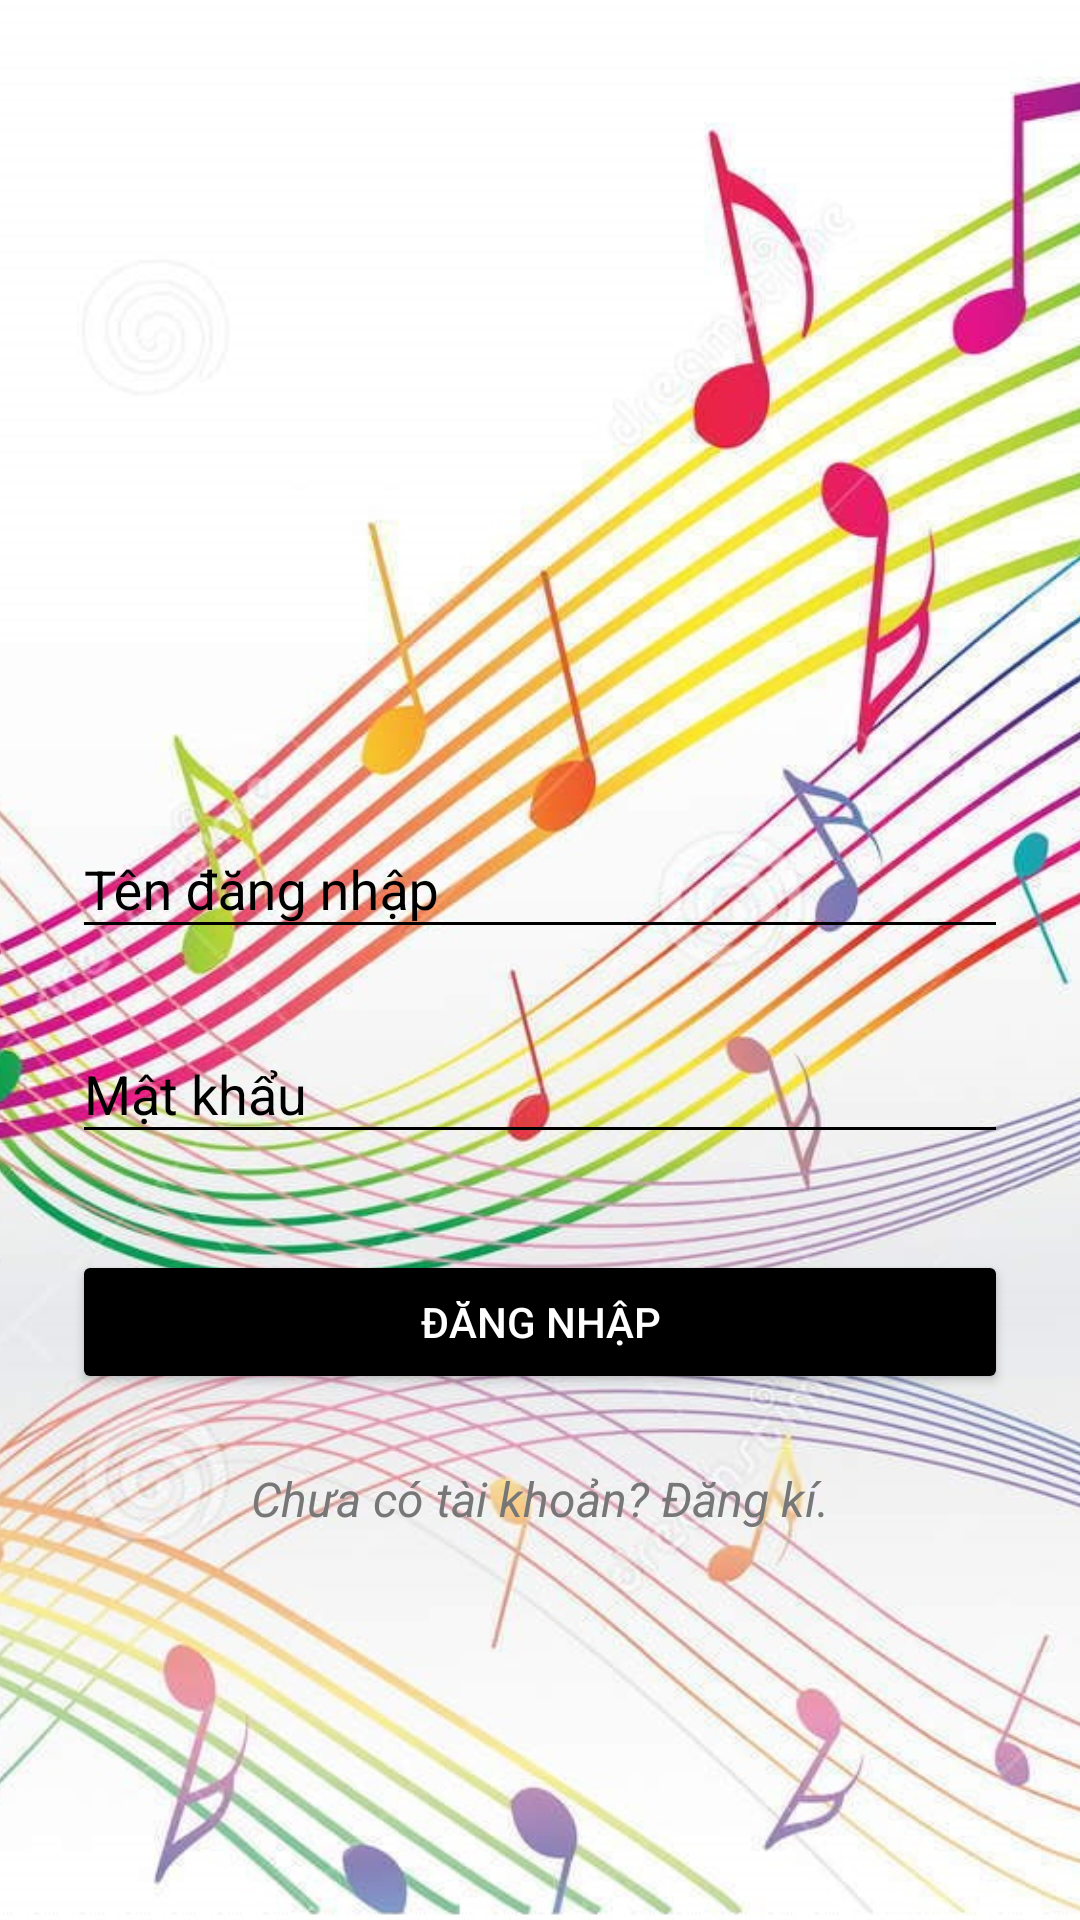

Android layout source for this screen:
<!-- AndroidManifest.xml: activity theme AppTheme.Dark -->
<!-- res/layout/activity_login.xml -->
<?xml version="1.0" encoding="utf-8"?>
<RelativeLayout xmlns:android="http://schemas.android.com/apk/res/android"
    android:layout_width="fill_parent"
    android:layout_height="fill_parent">

    <ImageView
        android:id="@+id/img"
        android:layout_width="match_parent"
        android:layout_height="match_parent"
        android:contentDescription="@null"
        android:scaleType="centerCrop"
        android:src="@drawable/background_music"/>

    <ScrollView
        android:layout_width="fill_parent"
        android:layout_height="fill_parent"
        android:fitsSystemWindows="true">

        <LinearLayout
            android:layout_width="match_parent"
            android:layout_height="wrap_content"
            android:orientation="vertical"
            android:paddingLeft="24dp"
            android:paddingRight="24dp"
            android:paddingTop="56dp">

            <ImageView
                android:layout_width="@dimen/icon_width"
                android:layout_height="wrap_content"
                android:layout_gravity="center_horizontal"
                android:src="@drawable/ic_one_music" />

            
            <android.support.design.widget.TextInputLayout
                android:layout_width="match_parent"
                android:layout_height="wrap_content"
                android:layout_marginBottom="8dp"
                android:layout_marginTop="8dp">

                <EditText
                    android:id="@+id/input_email"
                    android:layout_width="match_parent"
                    android:layout_height="wrap_content"
                    android:hint="@string/user"
                    android:inputType="textEmailAddress"
                    android:textColor="@color/black" />
            </android.support.design.widget.TextInputLayout>

            
            <android.support.design.widget.TextInputLayout
                android:layout_width="match_parent"
                android:layout_height="wrap_content"
                android:layout_marginBottom="8dp"
                android:layout_marginTop="8dp">

                <EditText
                    android:id="@+id/input_password"
                    android:layout_width="match_parent"
                    android:layout_height="wrap_content"
                    android:hint="@string/password"
                    android:imeOptions="actionDone"
                    android:inputType="textPassword"
                    android:textColor="@color/black" />
            </android.support.design.widget.TextInputLayout>

            <android.support.v7.widget.AppCompatButton
                android:id="@+id/btn_login"
                android:layout_width="fill_parent"
                android:layout_height="wrap_content"
                android:layout_marginBottom="24dp"
                android:layout_marginTop="24dp"
                android:padding="12dp"
                android:text="Đăng Nhập" />

            <TextView
                android:id="@+id/link_signup"
                android:layout_width="fill_parent"
                android:layout_height="wrap_content"
                android:layout_marginBottom="24dp"
                android:gravity="center"
                android:text="@string/text_signup"
                android:textColor="@color/monsoon"
                android:textSize="16dip"
                android:textStyle="italic" />

        </LinearLayout>
    </ScrollView>
</RelativeLayout>
<!-- resources referenced by this layout -->
<resources>
  <color name="black">#000000</color>
  <color name="monsoon">#777777</color>
  <!-- drawable background_music: jpg bitmap (drawable-xxhdpi, 354546 bytes) -->
  <!-- drawable ic_one_music: png bitmap (drawable-hdpi, 123493 bytes) -->
  <string name="password">Mật khẩu</string>
  <string name="text_signup">Chưa có tài khoản? Đăng kí.</string>
  <string name="user">Tên đăng nhập</string>
  <style name="AppTheme.Dark" parent="Theme.AppCompat.NoActionBar">
          <item name="android:windowDrawsSystemBarBackgrounds">true</item>
          <item name="android:statusBarColor">@color/colorPrimary</item>
  
          <item name="android:windowContentTransitions">true</item>
          <item name="android:windowAllowEnterTransitionOverlap">true</item>
          <item name="android:windowAllowReturnTransitionOverlap">true</item>
          <item name="android:windowSharedElementEnterTransition">@android:transition/move</item>
          <item name="android:windowSharedElementExitTransition">@android:transition/move</item>
  
          <item name="colorPrimary">@color/black</item>
          <item name="colorPrimaryDark">@color/colorPrimaryDark</item>
          <item name="colorAccent">@color/black</item>
  
          <item name="android:windowBackground">@color/xam</item>
  
          <item name="colorControlNormal">@color/black</item>
          <item name="colorControlActivated">@color/black</item>
          <item name="colorControlHighlight">@color/black</item>
          <item name="android:textColorHint">@color/black</item>
  
          <item name="colorButtonNormal">@color/colorPrimaryDark</item>
          <item name="android:colorButtonNormal">@color/colorPrimaryDark</item>
      </style>
  <color name="colorPrimary">#222222</color>
  <color name="colorPrimaryDark">#000000</color>
  <color name="xam">#EEEEEE</color>
</resources>
